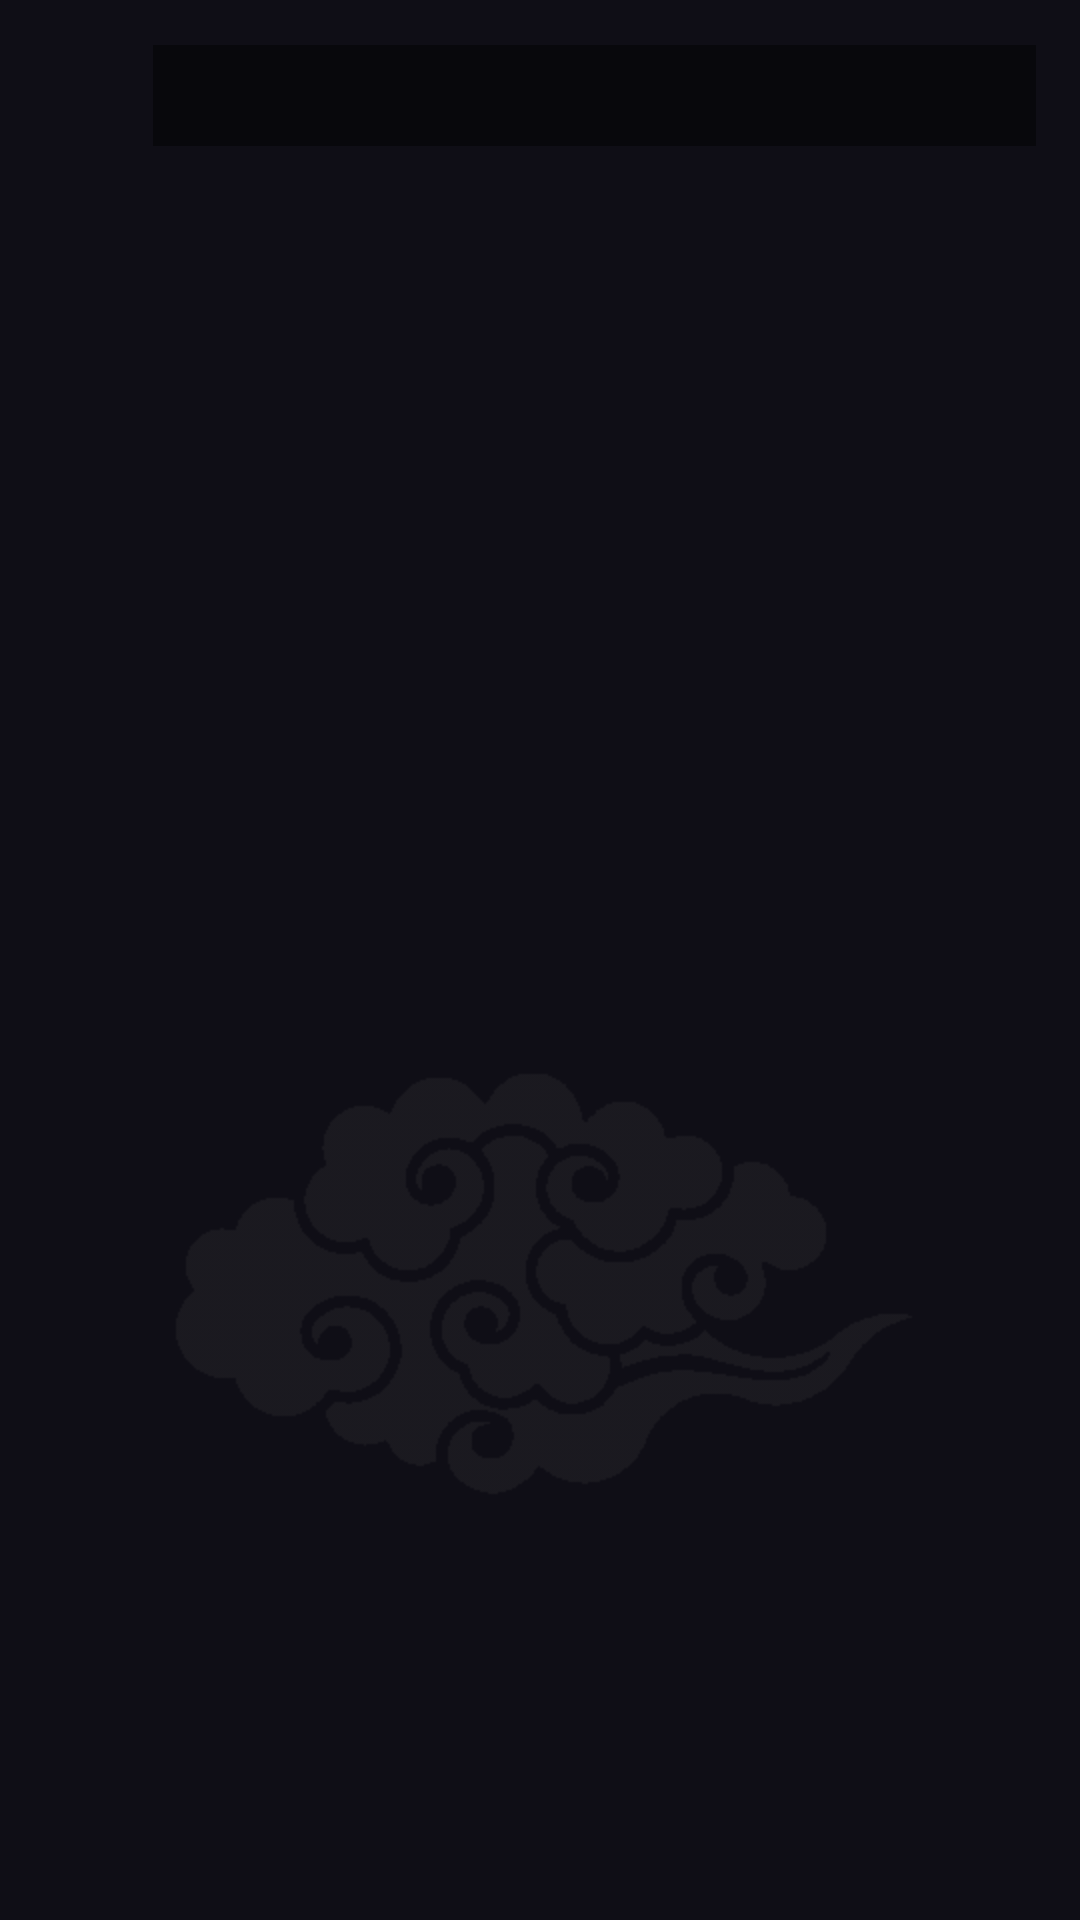

Here is an Android app screen rendered from its layout file. Give the layout XML and the strings, colors and styles it references.
<!-- AndroidManifest.xml: application theme Theme.AppCompat.NoActionBar -->
<!-- res/layout/city_fragment.xml -->
<?xml version="1.0" encoding="utf-8"?>
<androidx.constraintlayout.widget.ConstraintLayout xmlns:android="http://schemas.android.com/apk/res/android"
    xmlns:app="http://schemas.android.com/apk/res-auto"
    xmlns:tools="http://schemas.android.com/tools"
    android:layout_width="match_parent"
    android:layout_height="match_parent"
    android:background="@color/blue_black">

    <LinearLayout
        android:id="@+id/relativeLayout"
        android:layout_width="match_parent"
        android:layout_height="wrap_content"
        android:layout_marginTop="15dp"
        android:orientation="horizontal"
        android:weightSum="2"
        app:layout_constraintEnd_toEndOf="parent"
        app:layout_constraintStart_toStartOf="parent"
        app:layout_constraintTop_toTopOf="parent">

        <ImageButton
            android:id="@+id/backCityBtn"
            android:layout_width="match_parent"
            android:layout_height="wrap_content"
            android:layout_weight="1.8"
            android:background="#00000000"
            android:src="@drawable/ic_baseline_arrow_back_24"></ImageButton>

        <EditText
            android:id="@+id/edit"
            android:layout_width="match_parent"
            android:layout_height="wrap_content"
            android:layout_marginHorizontal="15dp"
            android:layout_weight="0.2"
            android:background="#70000000"
            android:textColor="@color/white"
            android:textSize="25sp"></EditText>
    </LinearLayout>

    <androidx.recyclerview.widget.RecyclerView
        android:id="@+id/recView"
        android:layout_width="match_parent"
        android:layout_height="wrap_content"
        android:layout_marginEnd="4dp"
        app:layout_constraintBottom_toBottomOf="parent"
        app:layout_constraintEnd_toEndOf="parent"
        app:layout_constraintTop_toBottomOf="@+id/relativeLayout"
        app:layout_constraintVertical_bias="0.073">

    </androidx.recyclerview.widget.RecyclerView>

    <ImageView
        android:layout_width="wrap_content"
        android:layout_height="wrap_content"
        android:src="@drawable/big_cloud_search"
        app:layout_constraintBottom_toBottomOf="@id/guide2"
        app:layout_constraintEnd_toEndOf="parent"
        app:layout_constraintStart_toStartOf="parent"

        app:tint="@color/cloud_card_grey"></ImageView>

    <androidx.constraintlayout.widget.Guideline
        android:id="@+id/guide2"
        android:layout_width="wrap_content"
        android:layout_height="wrap_content"
        android:orientation="horizontal"
        app:layout_constraintGuide_percent="0.8"></androidx.constraintlayout.widget.Guideline>


</androidx.constraintlayout.widget.ConstraintLayout>
<!-- resources referenced by this layout -->
<resources>
  <color name="blue_black">#0f0e16</color>
  <color name="cloud_card_grey">#7029282c</color>
  <color name="white">#FFFFFFFF</color>
  <!-- drawable big_cloud_search: png bitmap (drawable-hdpi, 70250 bytes) -->
</resources>
